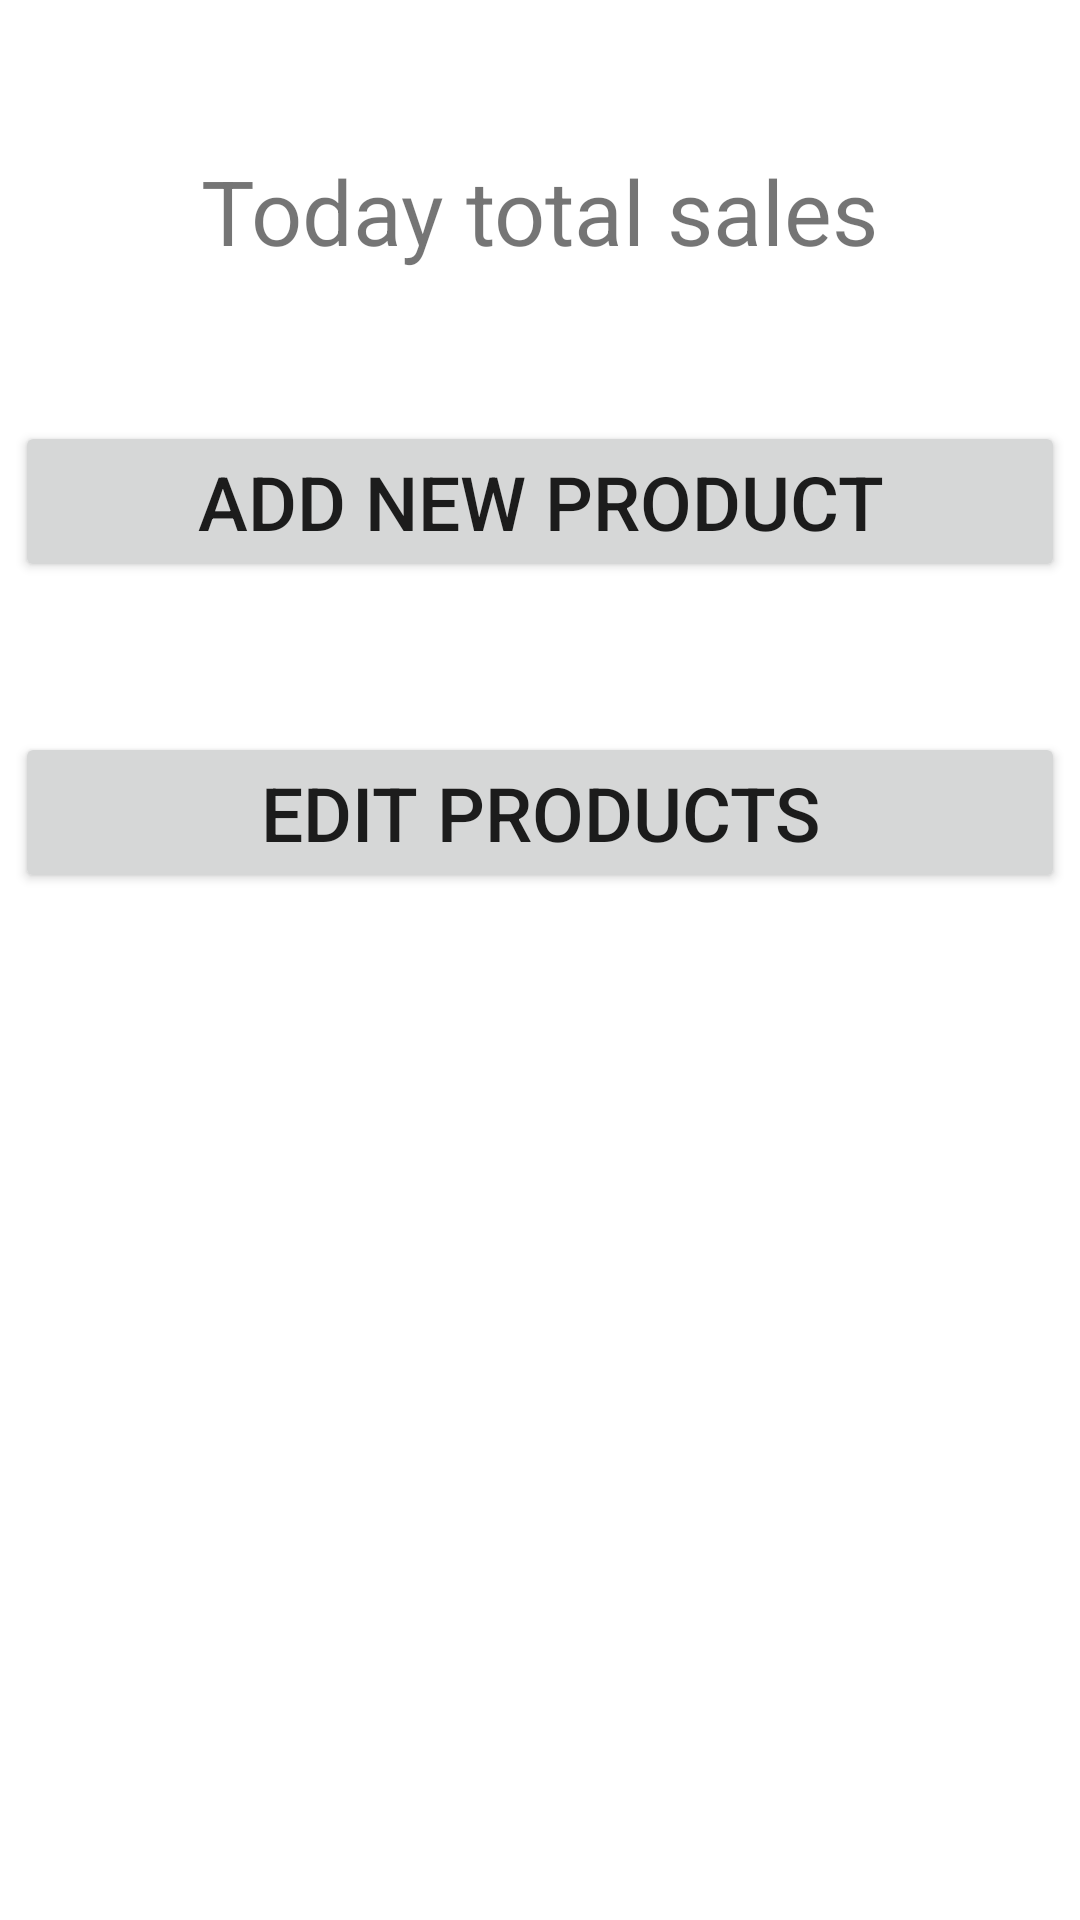

Here is an Android app screen rendered from its layout file. Give the layout XML and the strings, colors and styles it references.
<!-- AndroidManifest.xml: application theme Theme.KadalaIMittaiBilling -->
<!-- res/layout/activity_inventory.xml -->
<?xml version="1.0" encoding="utf-8"?>
<androidx.constraintlayout.widget.ConstraintLayout xmlns:android="http://schemas.android.com/apk/res/android"
    xmlns:app="http://schemas.android.com/apk/res-auto"
    xmlns:tools="http://schemas.android.com/tools"
    android:layout_width="match_parent"
    android:layout_height="match_parent"
    tools:context=".inventoryActivity">

    <LinearLayout
        android:layout_width="match_parent"
        android:layout_height="wrap_content"
        android:gravity="center"
        android:orientation="vertical"
        android:layout_marginTop="50dp"
        app:layout_constraintEnd_toEndOf="parent"
        app:layout_constraintStart_toStartOf="parent"
        app:layout_constraintTop_toTopOf="parent">

        <TextView
            android:id="@+id/textView"
            android:layout_width="wrap_content"
            android:layout_height="wrap_content"
            android:text="Today total sales"
            android:textSize="30dp"
            />

        <Button
            android:id="@+id/addnewProductBtn"
            android:layout_width="350dp"
            android:layout_height="wrap_content"
            android:text="Add new Product"
            android:textSize="25dp"
            android:layout_marginTop="50dp"
            android:drawableLeft="@drawable/ic_baseline_add_24"/>

        <Button
            android:id="@+id/stocks"
            android:layout_width="350dp"
            android:textSize="25dp"
            android:layout_height="wrap_content"
            android:layout_marginTop="50dp"
            android:text="Edit Products"/>



    </LinearLayout>



</androidx.constraintlayout.widget.ConstraintLayout>
<!-- resources referenced by this layout -->
<resources>
  <style name="Theme.KadalaIMittaiBilling" parent="Theme.MaterialComponents.DayNight.DarkActionBar">
          
          <item name="colorPrimary">#F63535</item>
          <item name="colorPrimaryVariant">#F63535</item>
          <item name="colorOnPrimary">@color/white</item>
          
          <item name="colorSecondary">@color/teal_200</item>
          <item name="colorSecondaryVariant">@color/teal_700</item>
          <item name="colorOnSecondary">@color/black</item>
          
          <item name="android:statusBarColor" tools:targetApi="l">?attr/colorPrimaryVariant</item>
          
      </style>
  <!-- not gathered from this repository: default colours our renderer supplied (Android Studio template values) -->
  <color name="teal_200">#FF03DAC5</color>
  <color name="teal_700">#FF018786</color>
  <color name="black">#FF000000</color>
  <color name="white">#FFFFFFFF</color>
</resources>
